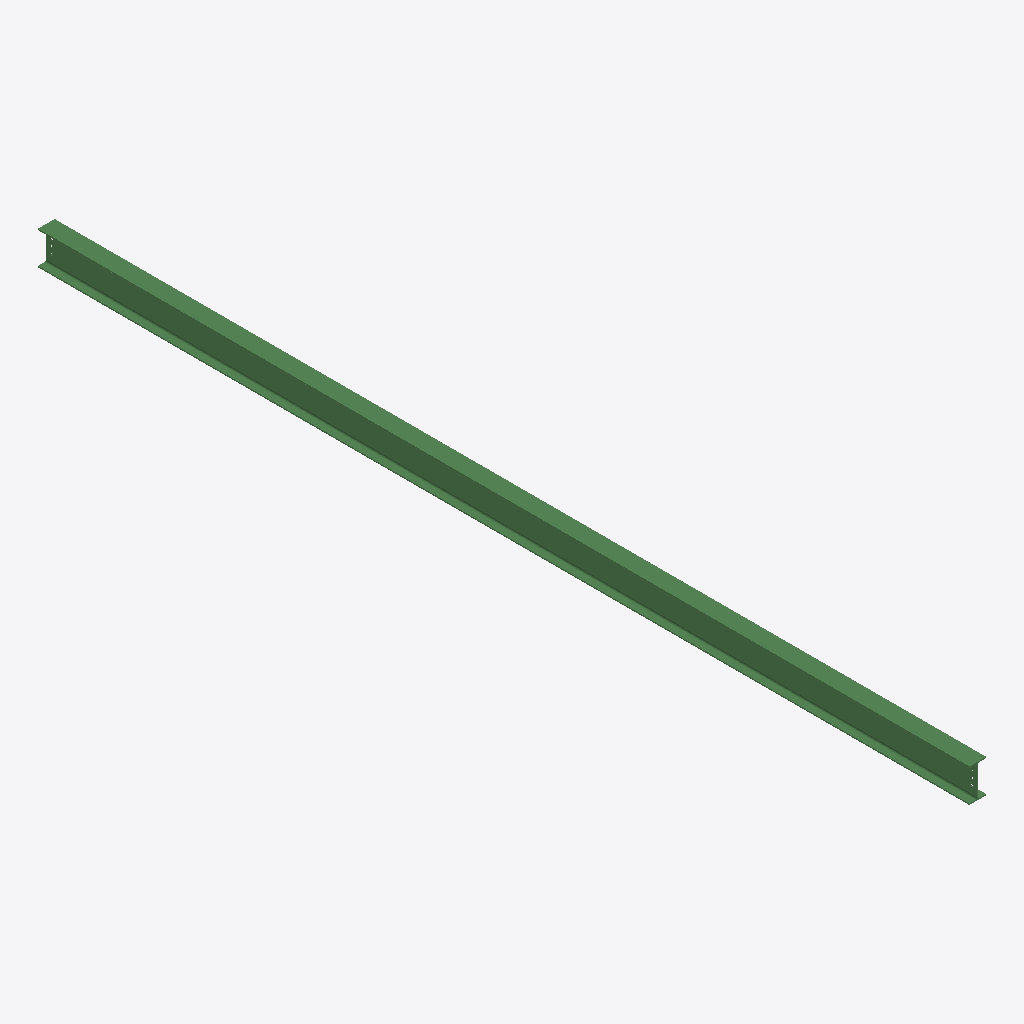
Isometric view of an IFC building model (IFC-SPF (STEP), schema IFC2X3, length unit millimetre), seen from the south-west, elements coloured by IFC class: 1 beam (green).
Extent 0.1 m × 8.4 m × 0.3 m (x, y, z). Storeys (1): Undefined at 0.00 m. Elements (1): 1 IfcBeam.

HEADER;
FILE_DESCRIPTION(('ViewDefinition[AISC_Steel_Detailing]','Option [BaseQuantities:Off]','Option [GridExport:On]','Option [Assemblies:Off]','Option [Bolts:On]','Option [Rebars:On]','Option [PourObjects:Off]','Option [Welds:On]','Option [SurfaceTreatments:On]','Option [LocationBy:0]','Option [ViewColors:Off]','Option [SectionedSpine:Off]','[2 more]'),'2;1');
FILE_NAME('b_59_Qty_1.ifc','2026-05-16T11:53:18',('GIOVANNIPC\\gcorrea'),('Structural Designer'),'IFC Database version: Work','Tekla Structures 2020 Service Pack 5, IFC Export','');
FILE_SCHEMA(('IFC2X3'));
ENDSEC;
DATA;
#37=IFCPROJECT('2G7ZFDNE16yBDU14FA92Me',#5,'Proyecto',$,$,$,$,(#11),#36);
#39=IFCSITE('2xvEzEinjBTea80yOTcujY',#5,'Obra',$,$,#38,$,$,.ELEMENT.,$,$,$,$,$);
#41=IFCBUILDING('2_sbA5o114VxRDbBWMTqax',#5,'Undefined',$,$,#40,$,$,.ELEMENT.,$,$,$);
#43=IFCBUILDINGSTOREY('29hdEUCErFze9E_VIAceOd',#5,'Undefined',$,$,#42,$,$,.ELEMENT.,0.0);
#71=IFCBEAM('2YvcDrha96L9R7whcay72q',#44,'BEAM','IPE300','IPE300',#47,#70,'IDa2e66375-ae42-4654-96c7-eab9a4f070b4');
ENDSEC;
